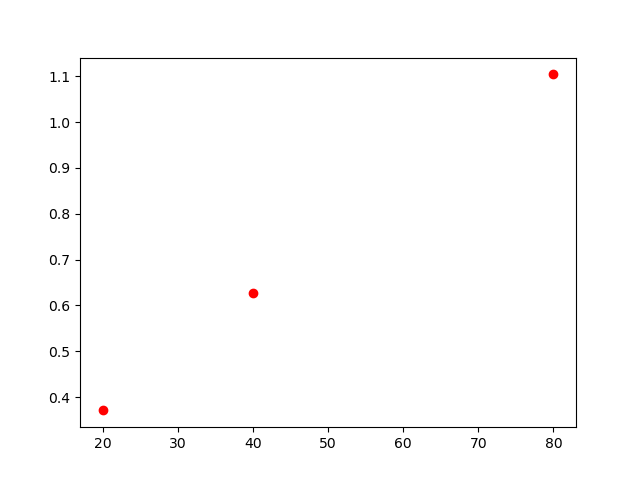

The table this chart was drawn from, first rows:
, lambda, chi2
0, 20, 0.371
1, 40, 0.628
2, 80, 1.104
